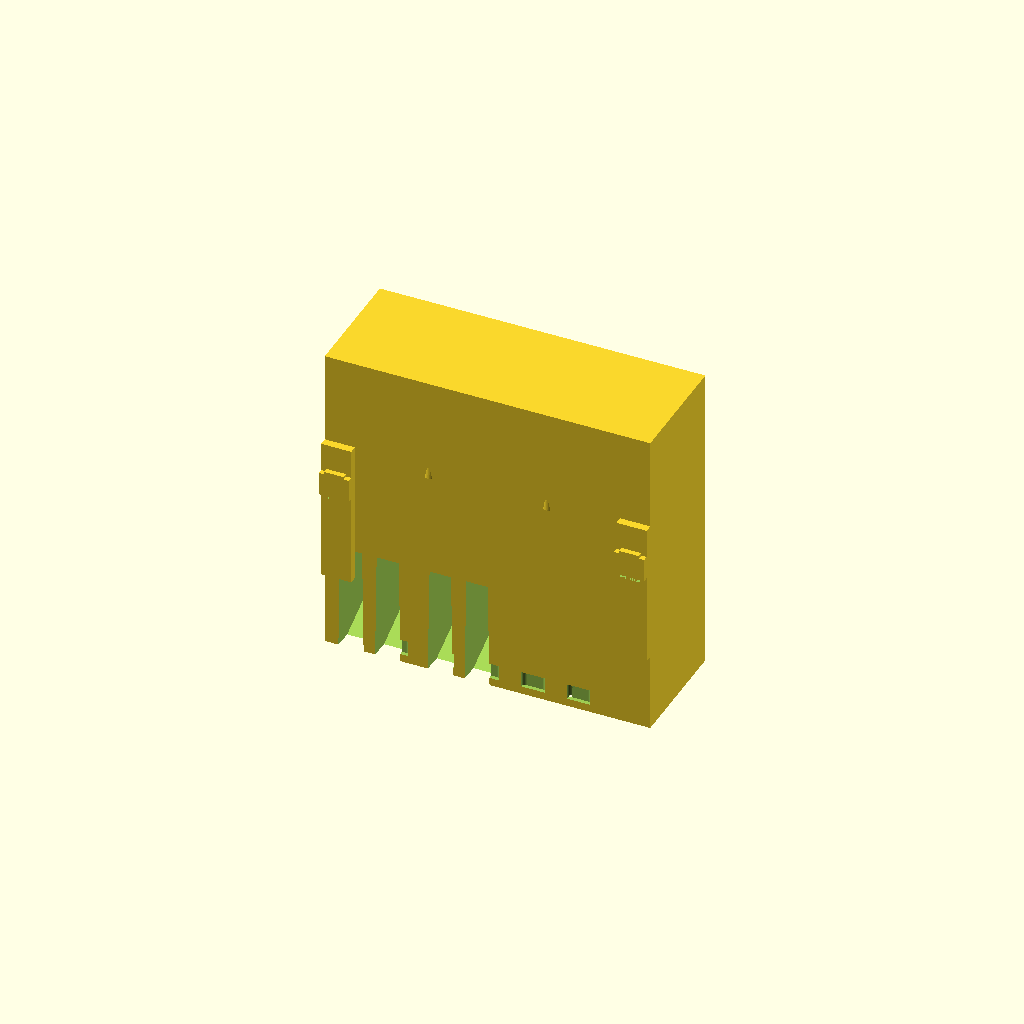
Cell 1 — every parameter at its default value.
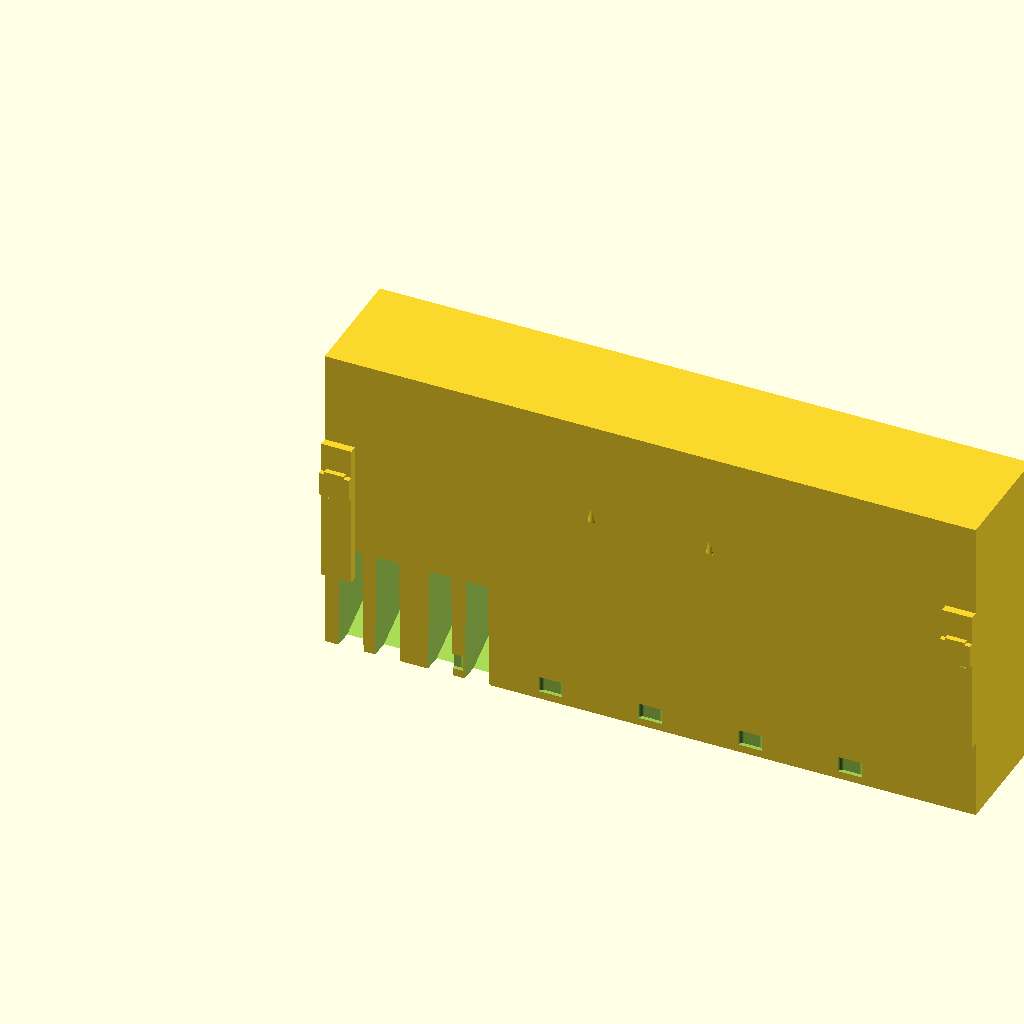
Cell 2 — W set to 496, the other parameters unchanged.
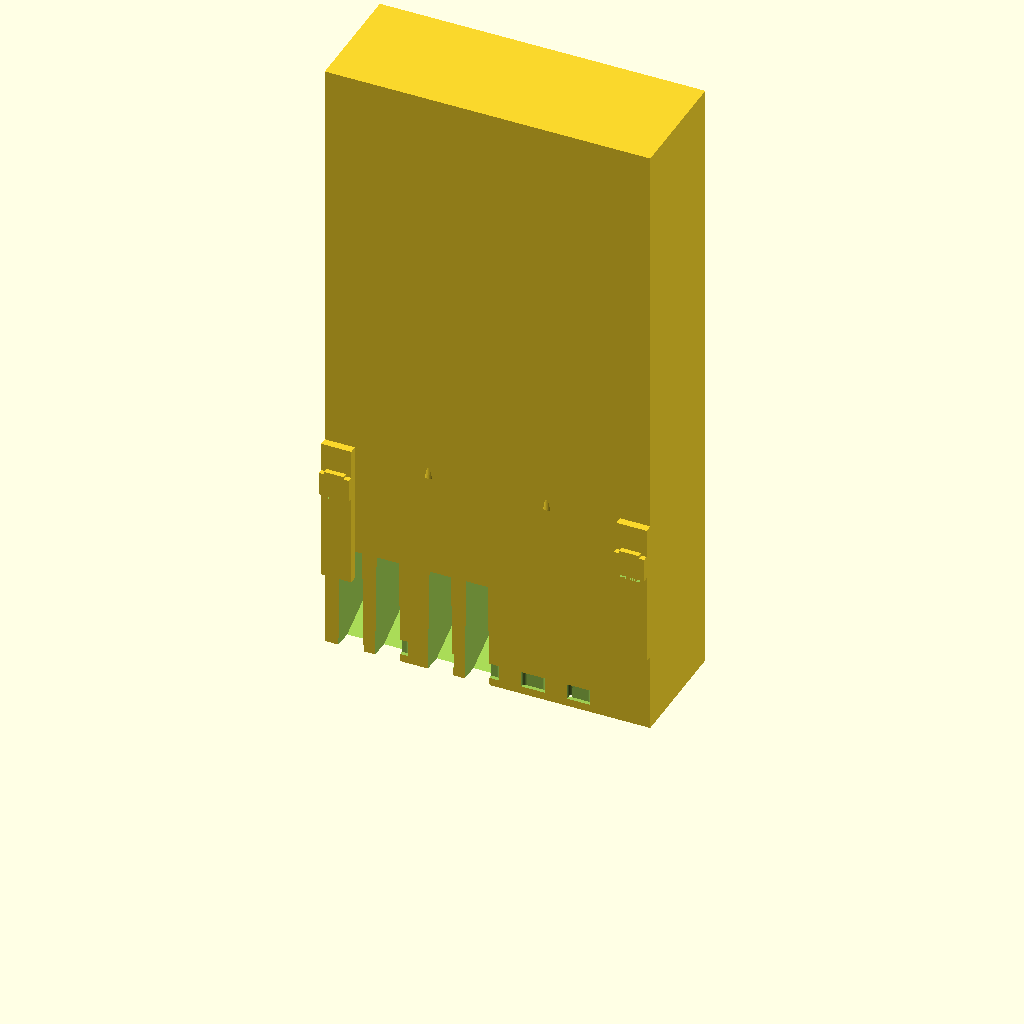
Cell 3: the same model with H = 480.
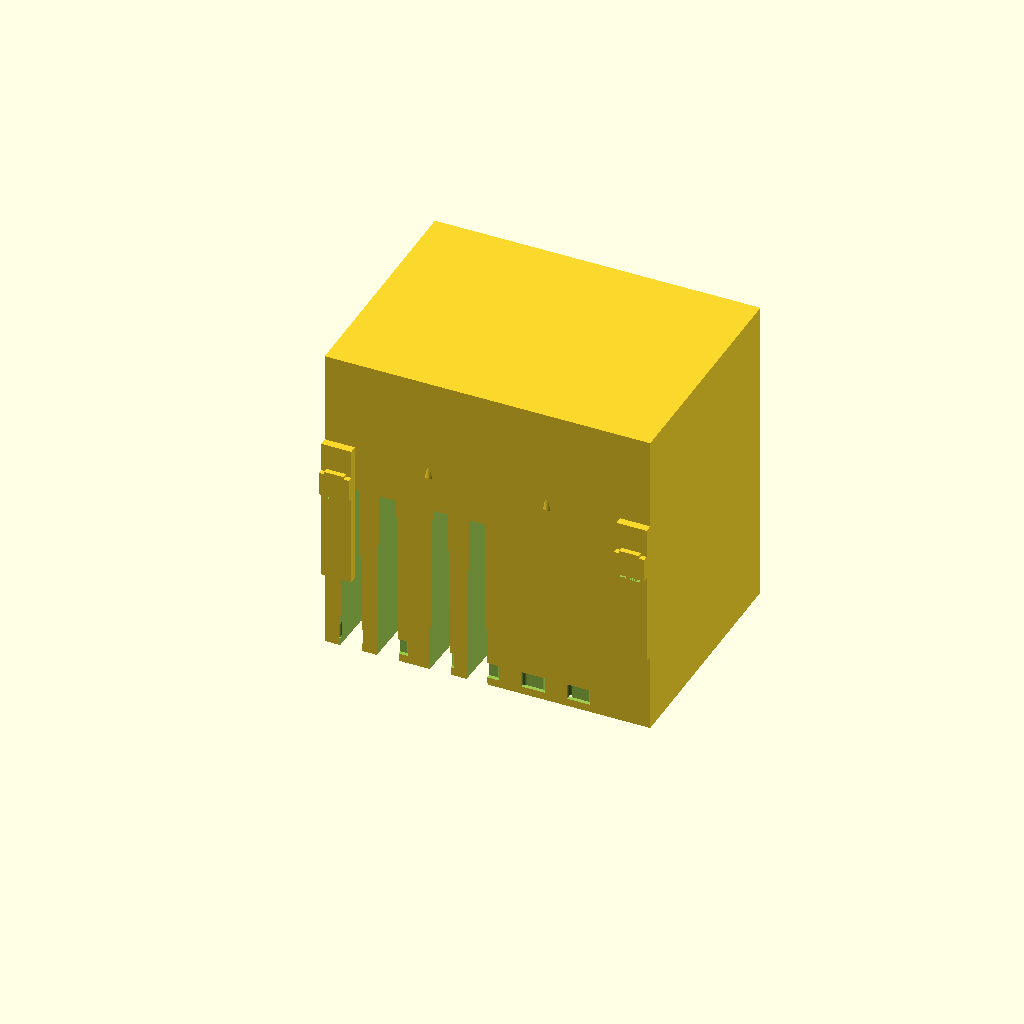
Cell 4 — D set to 180, the other parameters unchanged.
All cells are drawn from one camera (rotation 55°, 0°, 25°, orthographic, colour scheme Cornfield), so only the parameter changes between them.
The OpenSCAD source (knives-holder/co-pilot-non-solution/knives-holder-copilot-vanilla.scad):

// Wet-Lab Magnetic Tool Holder — vanilla OpenSCAD version (no BOSL2)
// v0.1S — STL-ready baseline (drain slots; hex lattice to be added in v0.2)
// Author: M365 Copilot for Daniel Ricard
// Units: millimeters

$fn = 64;

// ====== Global Envelope ======
W = 248;  // width  (<=256)
H = 240;  // height (<=256)
D = 90;   // depth

wall = 4; // nominal wall thickness

// ====== Knives ======
knife_tilt_deg = 30;     // toward user
n_large = 2;
n_small = 2;
knife_mouth_w  = 20;     // per your spec
knife_throat_w = 10;     // per your spec
knife_len_large = 180;   // capture along slot axis
knife_len_small = 150;
knife_slot_gap  = 8;
knife_slot_depth = D - 12; // cavity depth
knife_front_skin = 5;      // thin skin so front remains solid

// ====== Scissors ======
n_scissors = 2;
peg_d   = 10;
peg_len = 18;
peg_up_tilt = 5;  // deg upward bias

// ====== Tweezers ======
tweezer_ds = [12,10,8];
tweezer_depth = 55;

// ====== Calipers ======
cal_hook_w = 15;
cal_hook_d = 8;    // seat depth
cal_throat = 2;    // entry throat clearance
cal_standoff = 6;  // from side wall
cal_hook_z = 130;  // seat height
cal_hook_h = 18;   // seat height (thickness)

// ====== Magnets (pause-to-embed) ======
mag_d = 8;      // POWERFIST magnets
mag_t = 4;
mag_clear = 0.2;
mag_back_skin = 0.8; // thin skin to steel
mag_cap_th = 0.6;

mag_cols_top = 5;
mag_cols_bot = 3;
mag_row_gap  = 50;
mag_top_margin_x = 16;
mag_bot_margin_x = 26;

mag_top_z = H - mag_cap_th - mag_t/2;
mag_bot_z = mag_top_z - mag_row_gap;
mag_embed_z_top = H - mag_cap_th; // <-- Pause here in slicer

// ====== Helpers ======
module rect(x,y,z){ translate([0,0,0]) cube([x,y,z], center=false); }
module cyl(d,h){ cylinder(d=d, h=h, center=false); }

// Knife slot cavity: tapered poly extruded and tilted
module knife_slot(len=160, mouth_w=20, throat_w=10, tilt=30, depth=50){
    rotate([tilt,0,0])  // tilt about X (toward +Y/front)
    translate([0,-depth/2,0])
    linear_extrude(height=depth, center=true, convexity=10)
        polygon(points=[
            [-mouth_w/2, 0],
            [ mouth_w/2, 0],
            [ throat_w/2, len],
            [-throat_w/2, len]
        ]);
}

// Scissor peg (simple cylinder), angled up a bit
module scissor_peg(d=10, L=18, up=5){
    rotate([-up,0,0]) cyl(d=d, h=L);
}

// Simple caliper hook: rib + lip + seat subtraction
module caliper_hook(side="left"){
    // side: "left" or "right"
    x = (side=="left") ? 0 : (W - (cal_hook_w+8));
    // Rib
    translate([x, -cal_standoff, 60])
        rect(cal_hook_w+8, cal_standoff, 110);
    // Lip
    translate([x, -cal_standoff-4, cal_hook_z])
        rect(cal_hook_w+8, 4, cal_hook_h);
    // Seat subtraction (cut out)
    difference(){
        // dummy carrier
        translate([x+4, -cal_standoff-4, cal_hook_z-2])
            rect(cal_hook_w, cal_standoff+4, cal_hook_h+4);
        // throat notch (keeps a 2 mm entry)
        translate([x+3.5, -cal_standoff-4, cal_hook_z-2])
            rect(cal_hook_w+1, cal_standoff+4, (cal_hook_h+4)-cal_throat);
    }
}

// Even spacing utility
function linspace(a,b,n) = [ for (i=[0:n-1]) a + (b-a)*(i/(n-1)) ];

// ====== Main Assembly ======
module tool_holder(){
    difference(){
        // --- Solid body ---
        rect(W, D, H);

        // --- Bottom front drip slots (6 rounded slots) ---
        for (i=[0:5]){
            xctr = 20 + i*((W-40)/6);
            translate([xctr-6, 0, 6])
                hull(){
                    translate([0, 0, 0]) cyl(d=6, h=12);
                    translate([12,0,0]) cyl(d=6, h=12);
                }
        }

        // --- Knife slots ---
        x0 = 20;
        y_front = knife_front_skin + 0.01;
        z_base  = 40;

        // 2 large
        for(i=[0:n_large-1]){
            translate([x0 + i*(knife_mouth_w+knife_slot_gap), y_front, z_base])
                knife_slot(len=knife_len_large, mouth_w=knife_mouth_w,
                           throat_w=knife_throat_w, tilt=knife_tilt_deg,
                           depth=knife_slot_depth);
        }

        // 2 small
        x_small0 = x0 + n_large*(knife_mouth_w+knife_slot_gap) + 12;
        for(i=[0:n_small-1]){
            translate([x_small0 + i*(knife_mouth_w+knife_slot_gap), y_front, z_base])
                knife_slot(len=knife_len_small, mouth_w=knife_mouth_w,
                           throat_w=knife_throat_w, tilt=knife_tilt_deg,
                           depth=knife_slot_depth);
        }

        // --- Tweezer wells (open bottom) ---
        tw_x0 = W - 64;
        for (i=[0:len(tweezer_ds)-1]){
            d = tweezer_ds[i];
            translate([tw_x0 + i*20, 8, 0]) cyl(d=d, h=tweezer_depth+20);
        }

        // --- Magnet pockets (open until cap) ---
        // Top row (5)
        xs_top = linspace(mag_top_margin_x, W - mag_top_margin_x, mag_cols_top);
        for (xpos = xs_top){
            translate([xpos, D - (mag_back_skin + mag_t/2), mag_top_z - mag_t/2])
                cylinder(d=mag_d + mag_clear, h=mag_t+0.02, center=false);
        }
        // Bottom row (3)
        xs_bot = linspace(mag_bot_margin_x, W - mag_bot_margin_x, mag_cols_bot);
        for (xpos = xs_bot){
            translate([xpos, D - (mag_back_skin + mag_t/2), mag_bot_z - mag_t/2])
                cylinder(d=mag_d + mag_clear, h=mag_t+0.02, center=false);
        }
    }

    // --- Scissor pegs on front face ---
    peg_span = 90;
    peg_z = 160;
    peg_x0 = (W - peg_span)/2;
    for (i=[0:n_scissors-1]){
        translate([peg_x0 + i*(peg_span/max(1,(n_scissors-1))), wall+0.2, peg_z])
            scissor_peg(d=peg_d, L=peg_len, up=peg_up_tilt);
    }

    // --- Caliper hooks (side add-ons) ---
    caliper_hook("left");
    caliper_hook("right");
}

tool_holder();
Parameter table extracted from the source (name, type, default, range or options):
W: number, default 248
H: number, default 240
D: number, default 90
wall: number, default 4
knife_tilt_deg: number, default 30
n_large: number, default 2
n_small: number, default 2
knife_mouth_w: number, default 20
knife_throat_w: number, default 10
knife_len_large: number, default 180
knife_len_small: number, default 150
knife_slot_gap: number, default 8
knife_front_skin: number, default 5
n_scissors: number, default 2
peg_d: number, default 10
peg_len: number, default 18
peg_up_tilt: number, default 5
tweezer_ds: vector, default [12, 10, 8]
tweezer_depth: number, default 55
cal_hook_w: number, default 15
cal_hook_d: number, default 8
cal_throat: number, default 2
cal_standoff: number, default 6
cal_hook_z: number, default 130
cal_hook_h: number, default 18
mag_d: number, default 8
mag_t: number, default 4
mag_clear: number, default 0.2
mag_back_skin: number, default 0.8
mag_cap_th: number, default 0.6
mag_cols_top: number, default 5
mag_cols_bot: number, default 3
mag_row_gap: number, default 50
mag_top_margin_x: number, default 16
mag_bot_margin_x: number, default 26
